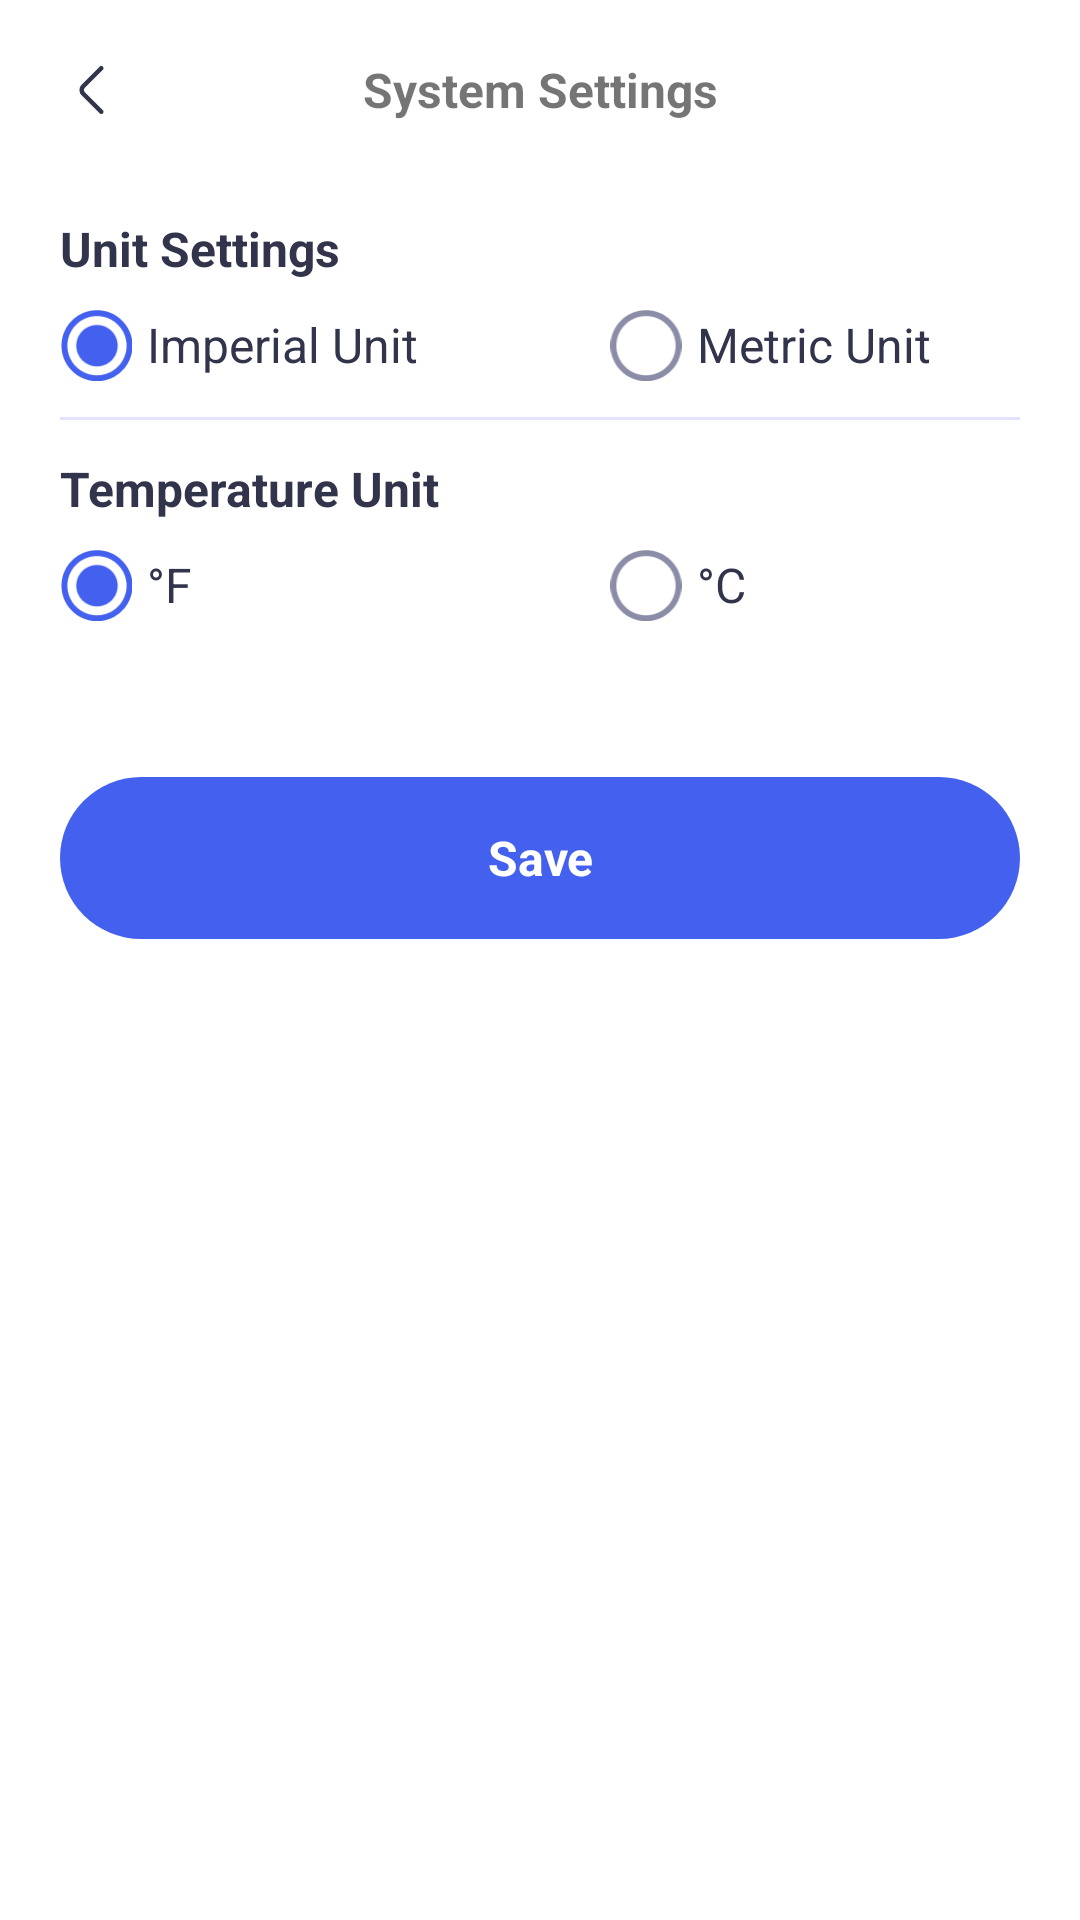

Write the Android layout XML for this screen, with the resource values it uses.
<!-- AndroidManifest.xml: application theme Theme.SmartWatch -->
<!-- res/layout/activity_system_settings.xml -->
<?xml version="1.0" encoding="utf-8"?>
<LinearLayout xmlns:android="http://schemas.android.com/apk/res/android"
    xmlns:app="http://schemas.android.com/apk/res-auto"
    xmlns:tools="http://schemas.android.com/tools"
    android:layout_width="match_parent"
    android:layout_height="match_parent"
    android:orientation="vertical"
    tools:context=".mine.SystemSettingsActivity">
    <RelativeLayout
        android:id="@+id/rl_top"
        android:layout_width="match_parent"
        android:layout_height="60dp"
        android:layout_marginLeft="20dp"
        android:layout_marginRight="20dp">

        <ImageView
            android:id="@+id/base_title_back"
            android:layout_width="22dp"
            android:layout_height="22dp"
            android:layout_centerVertical="true"
            android:src="@drawable/icon_navigation_back" />

        <TextView
            android:id="@+id/tv_name"
            android:layout_width="match_parent"
            android:layout_height="wrap_content"
            android:layout_centerHorizontal="true"
            android:layout_centerVertical="true"
            android:gravity="center"
            android:text="@string/system_settings"
            android:textSize="16dp"
            android:textStyle="bold"/>
    </RelativeLayout>
    <RelativeLayout
        android:layout_width="match_parent"
        android:layout_height="79dp"
        android:layout_marginStart="20dp"
        android:orientation="horizontal">
        <TextView
            android:id="@+id/tv_unit"
            android:layout_width="match_parent"
            android:text="@string/unit_settings"
            android:layout_marginTop="12dp"
            android:layout_marginEnd="10dp"
            android:textSize="16sp"
            android:textColor="@color/dark"
            android:textStyle="bold"
            android:layout_height="wrap_content"
            android:gravity="center_vertical|left"/>

        <LinearLayout
            android:id="@+id/ll_imperial"
            android:layout_width="match_parent"
            android:layout_height="24dp"
            android:layout_marginTop="43dp">
            <ImageView
                android:layout_width="24dp"
                android:layout_height="24dp"
                android:id="@+id/iv_check_unit1"
                android:layout_gravity="center_vertical"
                android:src="@drawable/simple_check" />
            <TextView
                android:id="@+id/tv_imperial"
                android:layout_width="wrap_content"
                android:layout_height="24dp"
                android:text="@string/imperial_unit"
                android:layout_marginStart="5dp"
                android:textSize="16sp"
                android:textColor="@color/dark"
                android:textStyle="normal"
                android:gravity="center_vertical|left"/>
        </LinearLayout>
        <View
            android:layout_width="1dp"
            android:id="@+id/v_center1"
            android:layout_height="1dp"
            android:layout_centerHorizontal="true"
            android:background="@color/transparent"/>
        <LinearLayout
            android:id="@+id/ll_metric"
            android:layout_width="match_parent"
            android:layout_alignStart="@+id/v_center1"
            android:layout_marginStart="14dp"
            android:layout_height="24dp"
            android:layout_marginTop="43dp">
        <ImageView
            android:id="@+id/iv_check_unit2"
            android:layout_width="24dp"
            android:layout_height="24dp"
            android:layout_gravity="center_vertical"
            android:src="@drawable/simple_uncheck" />
        <TextView
            android:id="@+id/tv_metric"
            android:layout_width="wrap_content"
            android:layout_height="24dp"
            android:text="@string/metric_unit"
            android:layout_marginStart="5dp"
            android:textSize="16sp"
            android:textColor="@color/dark"
            android:textStyle="normal"
            android:gravity="center_vertical|left"/>
        </LinearLayout>
    </RelativeLayout>
    <View
        android:layout_width="match_parent"
        android:layout_height="1dp"
        android:layout_marginEnd="20dp"
        android:layout_marginStart="20dp"
        android:background="@color/line"/>
    <RelativeLayout
        android:layout_width="match_parent"
        android:layout_height="79dp"
        android:layout_marginStart="20dp"
        android:orientation="horizontal">
        <TextView
            android:id="@+id/tv_tempr"
            android:layout_width="match_parent"
            android:text="@string/tempr_unit"
            android:layout_marginTop="12dp"
            android:layout_marginEnd="10dp"
            android:textSize="16sp"
            android:textColor="@color/dark"
            android:textStyle="bold"
            android:layout_height="wrap_content"
            android:gravity="center_vertical|left"/>
        <LinearLayout
            android:id="@+id/ll_tempr_f"
            android:layout_width="match_parent"
            android:layout_height="24dp"
            android:layout_marginTop="43dp">
        <ImageView
            android:layout_width="24dp"
            android:layout_height="24dp"
            android:id="@+id/iv_check_tempr1"
            android:src="@drawable/simple_check" />
        <TextView
            android:id="@+id/tv_f"
            android:layout_width="wrap_content"
            android:layout_height="24dp"
            android:text="@string/tempr_f"
            android:layout_marginStart="5dp"
            android:textSize="16sp"
            android:textColor="@color/dark"
            android:textStyle="normal"
            android:gravity="center_vertical|left"/>
        </LinearLayout>
        <View
            android:layout_width="1dp"
            android:id="@+id/v_center2"
            android:layout_height="1dp"
            android:layout_centerHorizontal="true"
            android:background="@color/transparent"/>
        <LinearLayout
            android:id="@+id/ll_tempr_c"
            android:layout_width="match_parent"
            android:layout_height="24dp"
            android:layout_alignStart="@+id/v_center2"
            android:layout_marginTop="43dp">
        <ImageView
            android:id="@+id/iv_check_tempr2"
            android:layout_width="24dp"
            android:layout_height="24dp"
            android:layout_marginStart="14dp"
            android:layout_gravity="center_vertical"
            android:src="@drawable/simple_uncheck" />
        <TextView
            android:id="@+id/tv_c"
            android:layout_width="wrap_content"
            android:layout_height="24dp"
            android:text="@string/tempr_c"
            android:layout_marginStart="5dp"
            android:textSize="16sp"
            android:textColor="@color/dark"
            android:textStyle="normal"
            android:gravity="center_vertical|left"/>
        </LinearLayout>
    </RelativeLayout>

    <TextView
        android:id="@+id/tv_save"
        android:layout_width="match_parent"
        android:layout_height="54dp"
        android:layout_marginStart="20dp"
        android:layout_marginEnd="20dp"
        android:layout_marginTop="40dp"
        android:gravity="center"
        android:text="@string/save"
        android:background="@drawable/sign_shape"
        android:textColor="@color/white"
        android:layout_alignParentBottom="true"
        android:textSize="16sp"
        android:textStyle="bold" />

</LinearLayout>
<!-- resources referenced by this layout -->
<resources>
  <color name="dark">#31344B</color>
  <color name="line">#E1E3FF</color>
  <color name="transparent">#00000000</color>
  <color name="white">#FFFFFFFF</color>
  <!-- drawable icon_navigation_back: png bitmap (drawable, 618 bytes) -->
  <!-- drawable sign_shape (drawable) -->
  <?xml version="1.0" encoding="utf-8"?>
  <shape xmlns:android="http://schemas.android.com/apk/res/android">
      <solid
          android:color="@color/primary_blue" />
      <corners android:radius="27dp"/>
  </shape>
  <!-- drawable simple_check: png bitmap (drawable, 2403 bytes) -->
  <!-- drawable simple_uncheck: png bitmap (drawable, 1907 bytes) -->
  <string name="imperial_unit">Imperial Unit</string>
  <string name="metric_unit">Metric Unit</string>
  <string name="save">Save</string>
  <string name="system_settings">System Settings</string>
  <string name="tempr_c">°C</string>
  <string name="tempr_f">°F</string>
  <string name="tempr_unit">Temperature Unit</string>
  <string name="unit_settings">Unit Settings</string>
  <style name="Theme.SmartWatch" parent="Theme.MaterialComponents.DayNight.NoActionBar">
          
          <item name="colorPrimary">@color/colorPrimary</item>
          <item name="colorPrimaryDark">@color/colorPrimaryDark</item>
          <item name="colorAccent">@color/colorAccent</item>
      </style>
  <color name="primary_blue">#4361EE</color>
  <color name="colorPrimary">#4361EE</color>
  <color name="colorPrimaryDark">#4361EE</color>
  <color name="colorAccent">#4361EE</color>
</resources>
